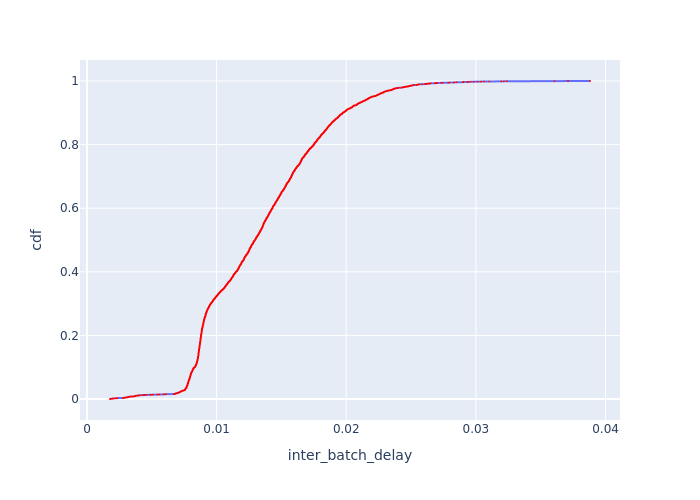

The file beside this chart, header and first rows:
Batch Id, inter_batch_delay, cdf
3724, 0.001778, 0.0002346
5377, 0.001806, 0.0004692
5764, 0.001818, 0.0007037
2755, 0.001857, 0.0009383
4712, 0.001951, 0.001173
3020, 0.002009, 0.001407
5777, 0.002027, 0.001642
4710, 0.002033, 0.001877
3018, 0.002037, 0.002111
3164, 0.002193, 0.002346
5375, 0.002272, 0.00258
4178, 0.002283, 0.002815
3391, 0.002377, 0.003049
5776, 0.002793, 0.003284
5978, 0.002793, 0.003519
4341, 0.0028, 0.003753
3163, 0.002889, 0.003988
3909, 0.002934, 0.004222
4709, 0.002938, 0.004457
5972, 0.002941, 0.004692
1951, 0.003038, 0.004926
5940, 0.003063, 0.005161
3987, 0.003111, 0.005395
2754, 0.003115, 0.00563
5763, 0.003138, 0.005864
3157, 0.003154, 0.006099
4026, 0.003166, 0.006334
5374, 0.003168, 0.006568
3723, 0.003198, 0.006803
3614, 0.003266, 0.007037
4029, 0.003279, 0.007272
3017, 0.003311, 0.007506
4027, 0.003352, 0.007741
5397, 0.003438, 0.007976
3915, 0.003559, 0.00821
2579, 0.003617, 0.008445
4840, 0.003672, 0.008679
3390, 0.003675, 0.008914
5093, 0.003676, 0.009148
4437, 0.00371, 0.009383
1962, 0.003711, 0.009618
2207, 0.003742, 0.009852
2264, 0.003753, 0.01009
5698, 0.003787, 0.01032
3458, 0.003803, 0.01056
3615, 0.003904, 0.01079
5184, 0.003932, 0.01103
5700, 0.003956, 0.01126
2167, 0.003988, 0.01149
5470, 0.00405, 0.01173
1952, 0.00406, 0.01196
5469, 0.004072, 0.0122
2555, 0.004283, 0.01243
3237, 0.004315, 0.01267
4146, 0.004443, 0.0129
2262, 0.004595, 0.01314
3459, 0.004868, 0.01337
2939, 0.004942, 0.01361
1950, 0.005098, 0.01384
4436, 0.005424, 0.01407
... 4,203 more rows
